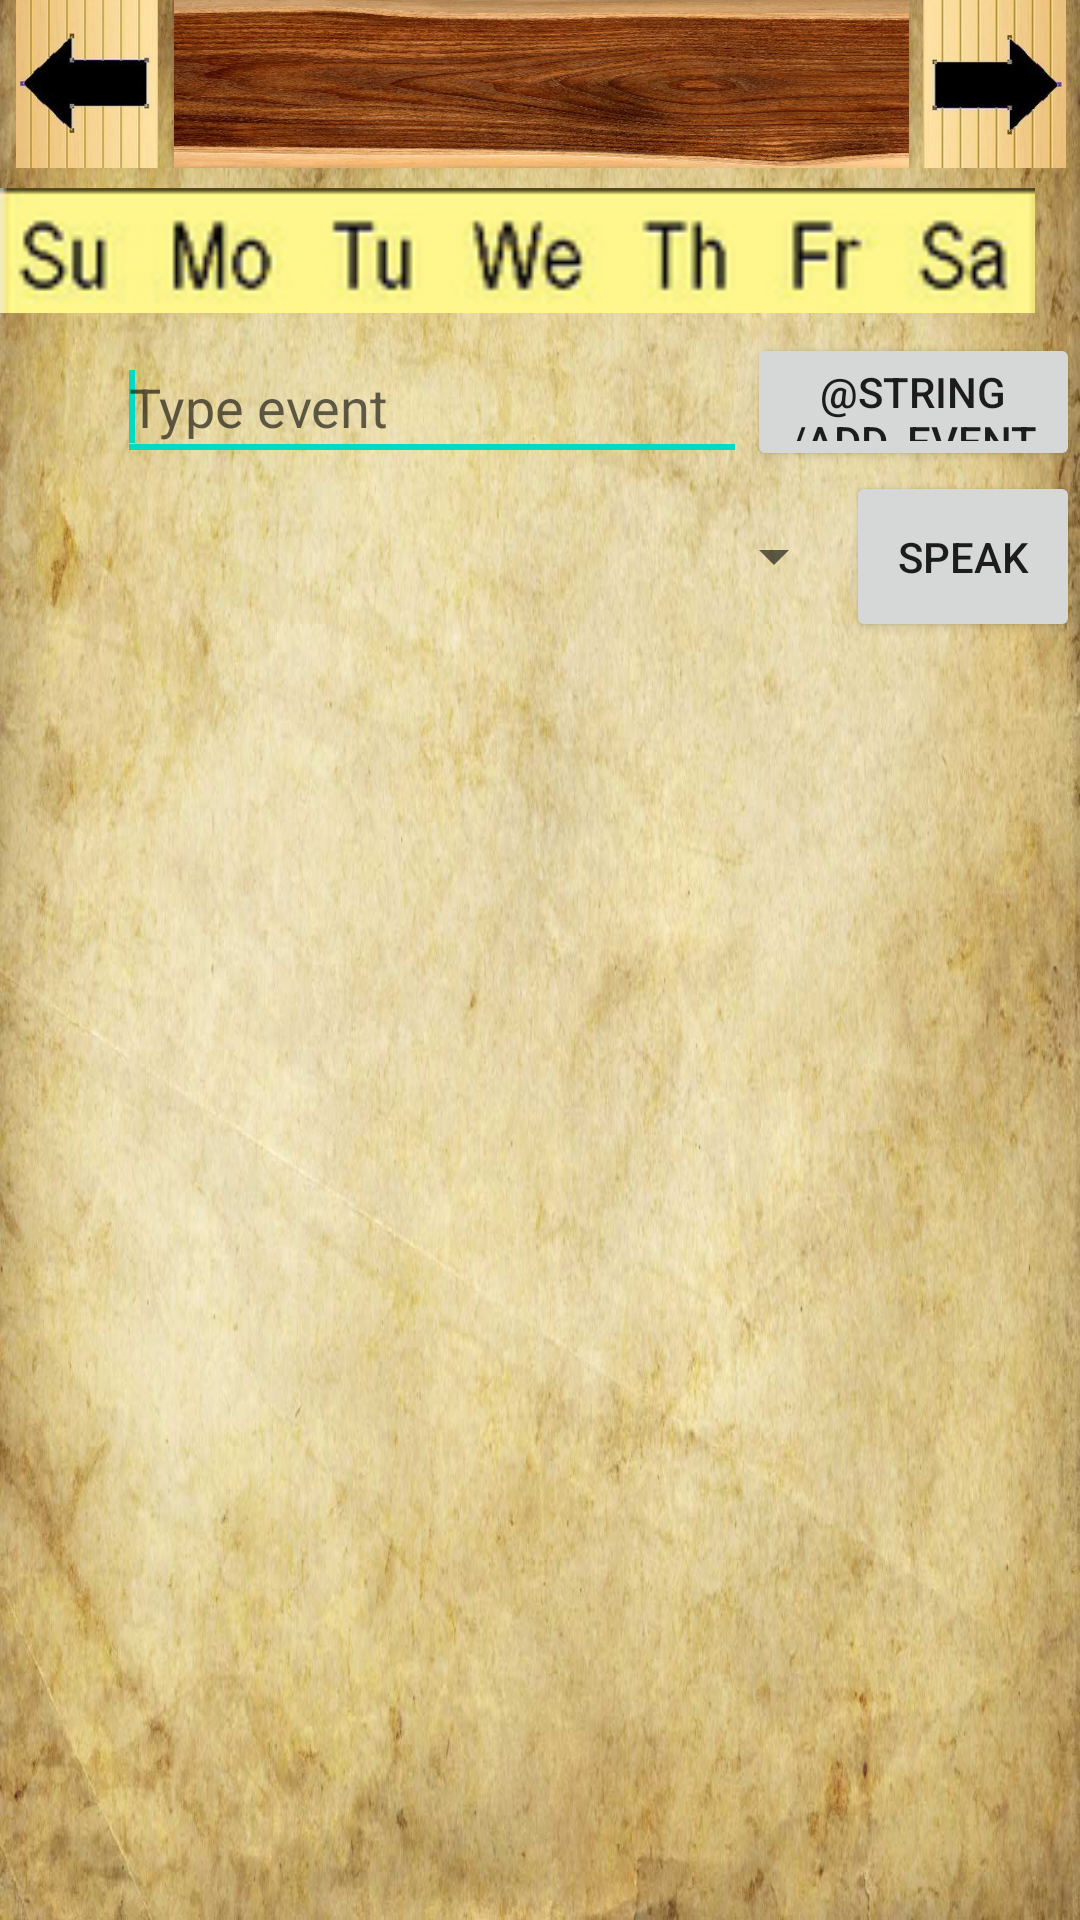

Write the Android layout XML for this screen, with the resource values it uses.
<!-- AndroidManifest.xml: application theme AppTheme -->
<!-- res/layout/activity_main.xml -->
<?xml version="1.0" encoding="utf-8"?>
<LinearLayout 
    xmlns:android="http://schemas.android.com/apk/res/android"
    android:layout_width="fill_parent"
    android:layout_height="fill_parent"
    android:background="@drawable/bg"
    android:gravity="bottom|top"
    android:orientation="vertical" >

	<LinearLayout
	    android:layout_width="fill_parent"
	    android:layout_height="56dp"
	    android:orientation="horizontal" >

	    <ImageView
	        android:id="@+id/prevMonth"
	        android:layout_width="58dp"
	        android:layout_height="match_parent"
	        android:src="@drawable/last" />

	    <Button
	        android:id="@+id/currentMonth"
	        android:layout_width="197dp"
	        android:layout_height="match_parent"
	        android:layout_weight="1.10"
	        android:background="@drawable/year"
	        android:textAppearance="?android:attr/textAppearanceMedium"
	        android:textColor="#FFFFFF" />

	    <ImageView
	        android:id="@+id/nextMonth"
	        android:layout_width="57dp"
	        android:layout_height="match_parent"
	        android:src="@drawable/next" />
	</LinearLayout>

    <LinearLayout
        android:layout_width="match_parent"
        android:layout_height="wrap_content"
        android:gravity="bottom"
        android:orientation="vertical" >

        <ImageView
            android:id="@+id/calendarheader"
            android:layout_width="345dp"
            android:layout_height="55dp"
            android:layout_weight="10853.12"
            android:src="@drawable/week" />

        <GridView
            android:id="@+id/calendar"
            android:layout_width="fill_parent"
            android:layout_height="wrap_content"
            android:numColumns="7" >

        </GridView>

        <LinearLayout
            android:layout_width="match_parent"
            android:layout_height="46dp"
            android:gravity="left" >

            <EditText
                android:id="@+id/TypeEvent"
                android:layout_width="wrap_content"
                android:layout_height="match_parent"
                android:layout_marginLeft="39dp"
                android:ems="10"
                android:fitsSystemWindows="true"
                android:hint="Type event" >

                <requestFocus />
            </EditText>

            <Button
                android:id="@+id/button1"
                android:layout_width="wrap_content"
                android:layout_height="match_parent"
                android:layout_weight="1.76"
                android:text="@string/add_event" />
        </LinearLayout>

        <LinearLayout
            android:layout_width="fill_parent"
            android:layout_height="57dp"
            android:layout_gravity="bottom"
            android:gravity="bottom"
            android:orientation="horizontal" >

            <Spinner
                android:id="@+id/spinner1"
                android:layout_width="wrap_content"
                android:layout_height="match_parent"
                android:layout_weight="10853.12" />

            <Button
                android:id="@+id/speech_btn"
                android:layout_width="78dp"
                android:layout_height="match_parent"
                android:text="Speak" />

        </LinearLayout>

    </LinearLayout>
	
</LinearLayout>
<!-- resources referenced by this layout -->
<resources>
  <!-- drawable bg: png bitmap (drawable-mdpi, 134637 bytes) -->
  <!-- drawable last: jpg bitmap (drawable-hdpi, 24880 bytes) -->
  <!-- drawable next: jpg bitmap (drawable-hdpi, 24779 bytes) -->
  <!-- drawable week: png bitmap (drawable-hdpi, 9908 bytes) -->
  <!-- drawable year: png bitmap (drawable-hdpi, 225252 bytes) -->
</resources>
